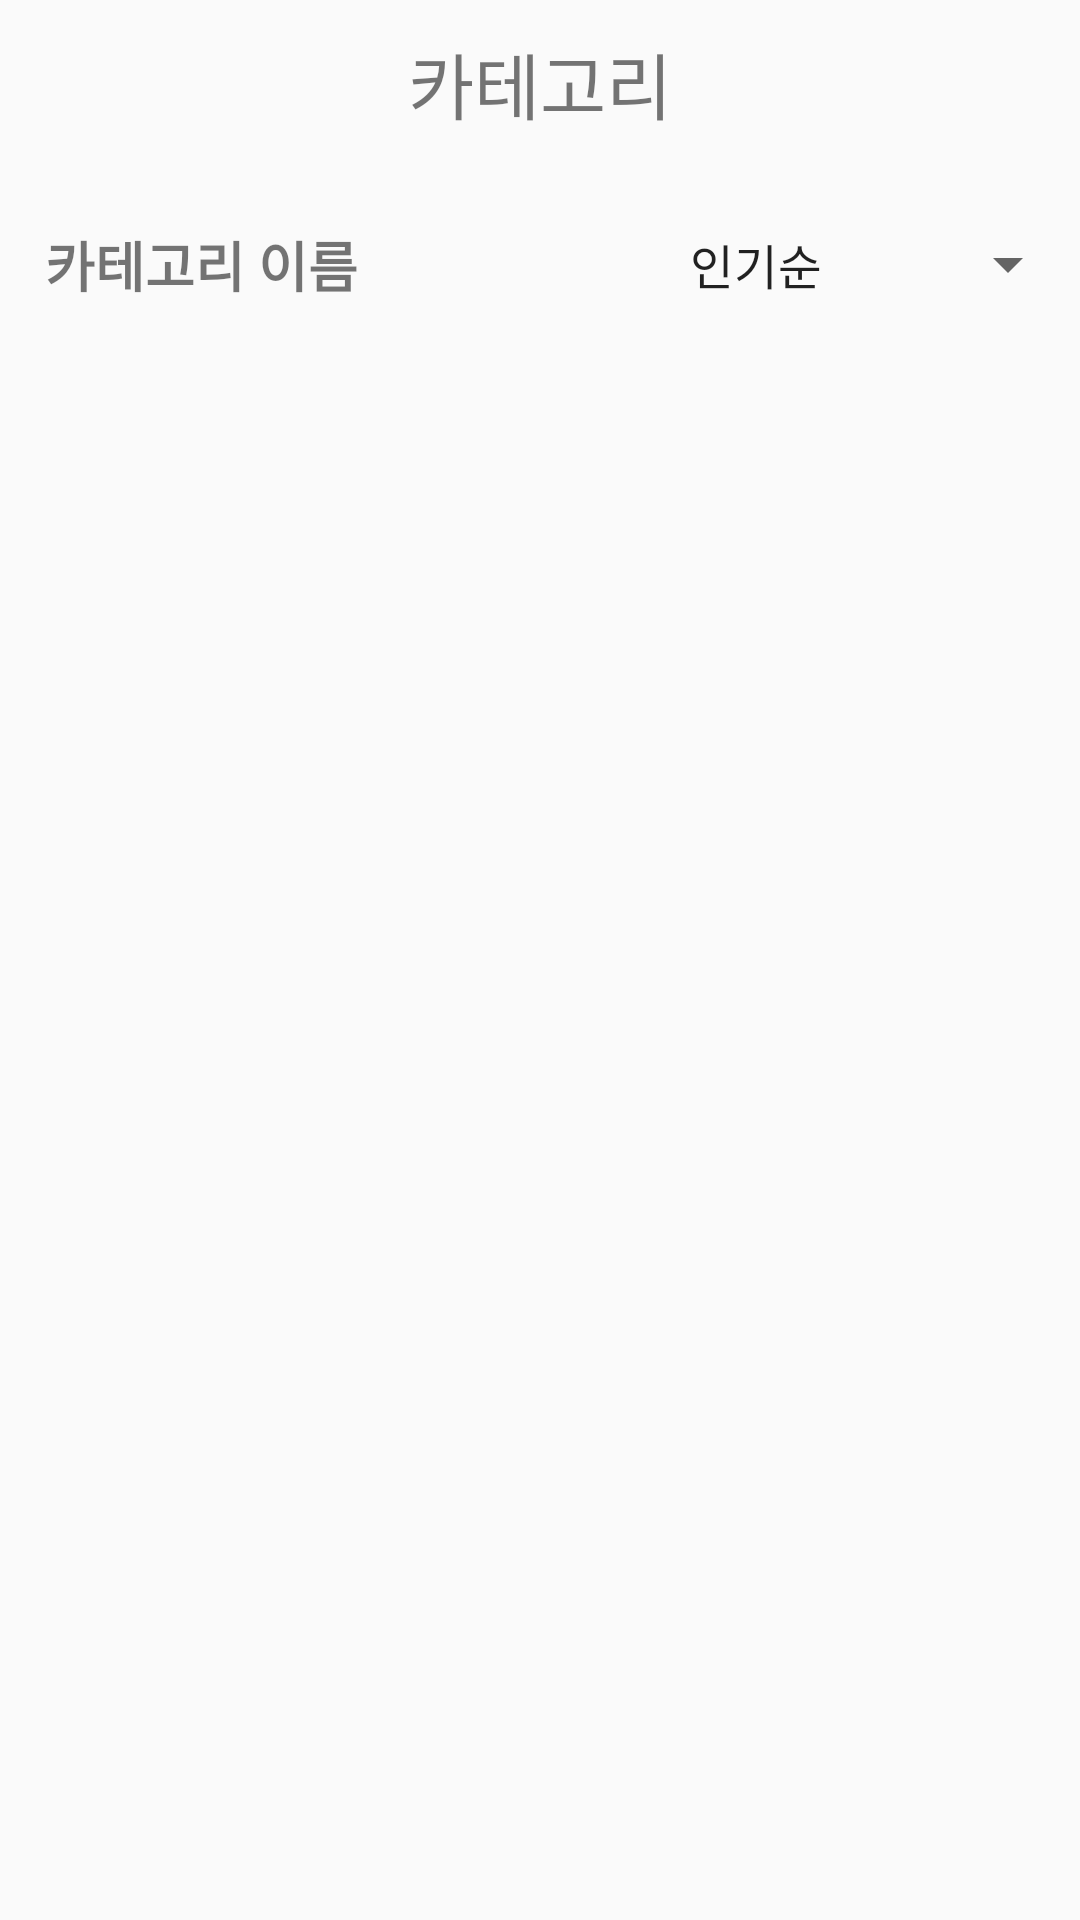

Reconstruct the res/layout file that produces this screen, plus the resources it refers to.
<!-- AndroidManifest.xml: application theme AppTheme -->
<!-- res/layout/fragment_category_list.xml -->
<?xml version="1.0" encoding="utf-8"?>
<LinearLayout xmlns:android="http://schemas.android.com/apk/res/android"
    android:layout_width="match_parent"
    android:layout_height="match_parent"
    android:orientation="vertical"
    xmlns:app="http://schemas.android.com/apk/res-auto">

    <android.support.constraint.ConstraintLayout
        android:layout_width="match_parent"
        android:layout_height="wrap_content"
        android:layout_marginBottom="30dp">

        <ImageButton
            android:id="@+id/backbtn"
            android:layout_width="25dp" android:layout_height="25dp"
            android:layout_marginTop="15dp"
            android:layout_marginLeft="15dp"
            app:layout_constraintLeft_toLeftOf="parent"
            app:layout_constraintTop_toTopOf="parent"
            android:src="@drawable/ic__back"
            android:background="@android:color/transparent" />

        <TextView
            android:id="@+id/tv_category"
            android:layout_width="wrap_content"
            android:layout_height="wrap_content"
            android:layout_marginTop="10dp"
            app:layout_constraintLeft_toLeftOf="parent"
            app:layout_constraintRight_toRightOf="parent"
            app:layout_constraintTop_toTopOf="parent"
            android:text="카테고리"
            android:textSize="24dp" />
    </android.support.constraint.ConstraintLayout>
    <LinearLayout
        android:layout_width="match_parent"
        android:layout_height="wrap_content"
        android:weightSum="10"
        >

        <TextView
            android:id="@+id/category_name"
            android:layout_width="0dp"
            android:layout_weight="6"
            android:layout_height="match_parent"
            android:text="카테고리 이름"
            android:textSize="18dp"
            android:textStyle="bold"
            android:layout_marginLeft="15dp"
            android:gravity="left"
            android:layout_gravity="left">
        </TextView>

        <Spinner

            android:layout_width="0dp"
            android:layout_weight="4"
            android:layout_height="match_parent"
            android:layout_gravity="center"
            android:gravity="center"
            android:entries="@array/sort"
            android:id="@+id/category_sort_spinner">
        </Spinner>




    </LinearLayout>

    <View
        android:id="@+id/divider"
        android:layout_width="0dp"
        android:layout_height="1dp"

        android:layout_marginEnd="4dp"
        android:background="?android:attr/listDivider"
        app:layout_constraintEnd_toEndOf="parent"
        app:layout_constraintLeft_toLeftOf="parent"
        app:layout_constraintTop_toBottomOf="@+id/tv_category"
        android:layout_marginRight="4dp" />

    <android.support.v7.widget.RecyclerView
        android:id="@+id/rv_category"
        android:layout_width="match_parent"
        android:layout_height="match_parent"
        app:layout_constraintLeft_toLeftOf="parent"
        app:layout_constraintTop_toBottomOf="@+id/backbtn"
        android:layout_marginTop="20dp"/>


</LinearLayout>
<!-- resources referenced by this layout -->
<resources>
  <string-array name="sort">
          <item>인기순</item>
          <item>최신순</item>
          <item>낮은 가격 순</item>
          <item>무료강의</item>
  
      </string-array>
  <style name="AppTheme" parent="Theme.AppCompat.Light.DarkActionBar">
          
          <item name="windowNoTitle">true</item>
  
          <item name="colorPrimary">@color/colorPrimary</item>
          <item name="colorPrimaryDark">@color/colorPrimaryDark</item>
          <item name="colorAccent">@color/colorAccent</item>
      </style>
  <color name="colorPrimary">#008577</color>
  <color name="colorPrimaryDark">#00574B</color>
  <color name="colorAccent">#D81B60</color>
</resources>
